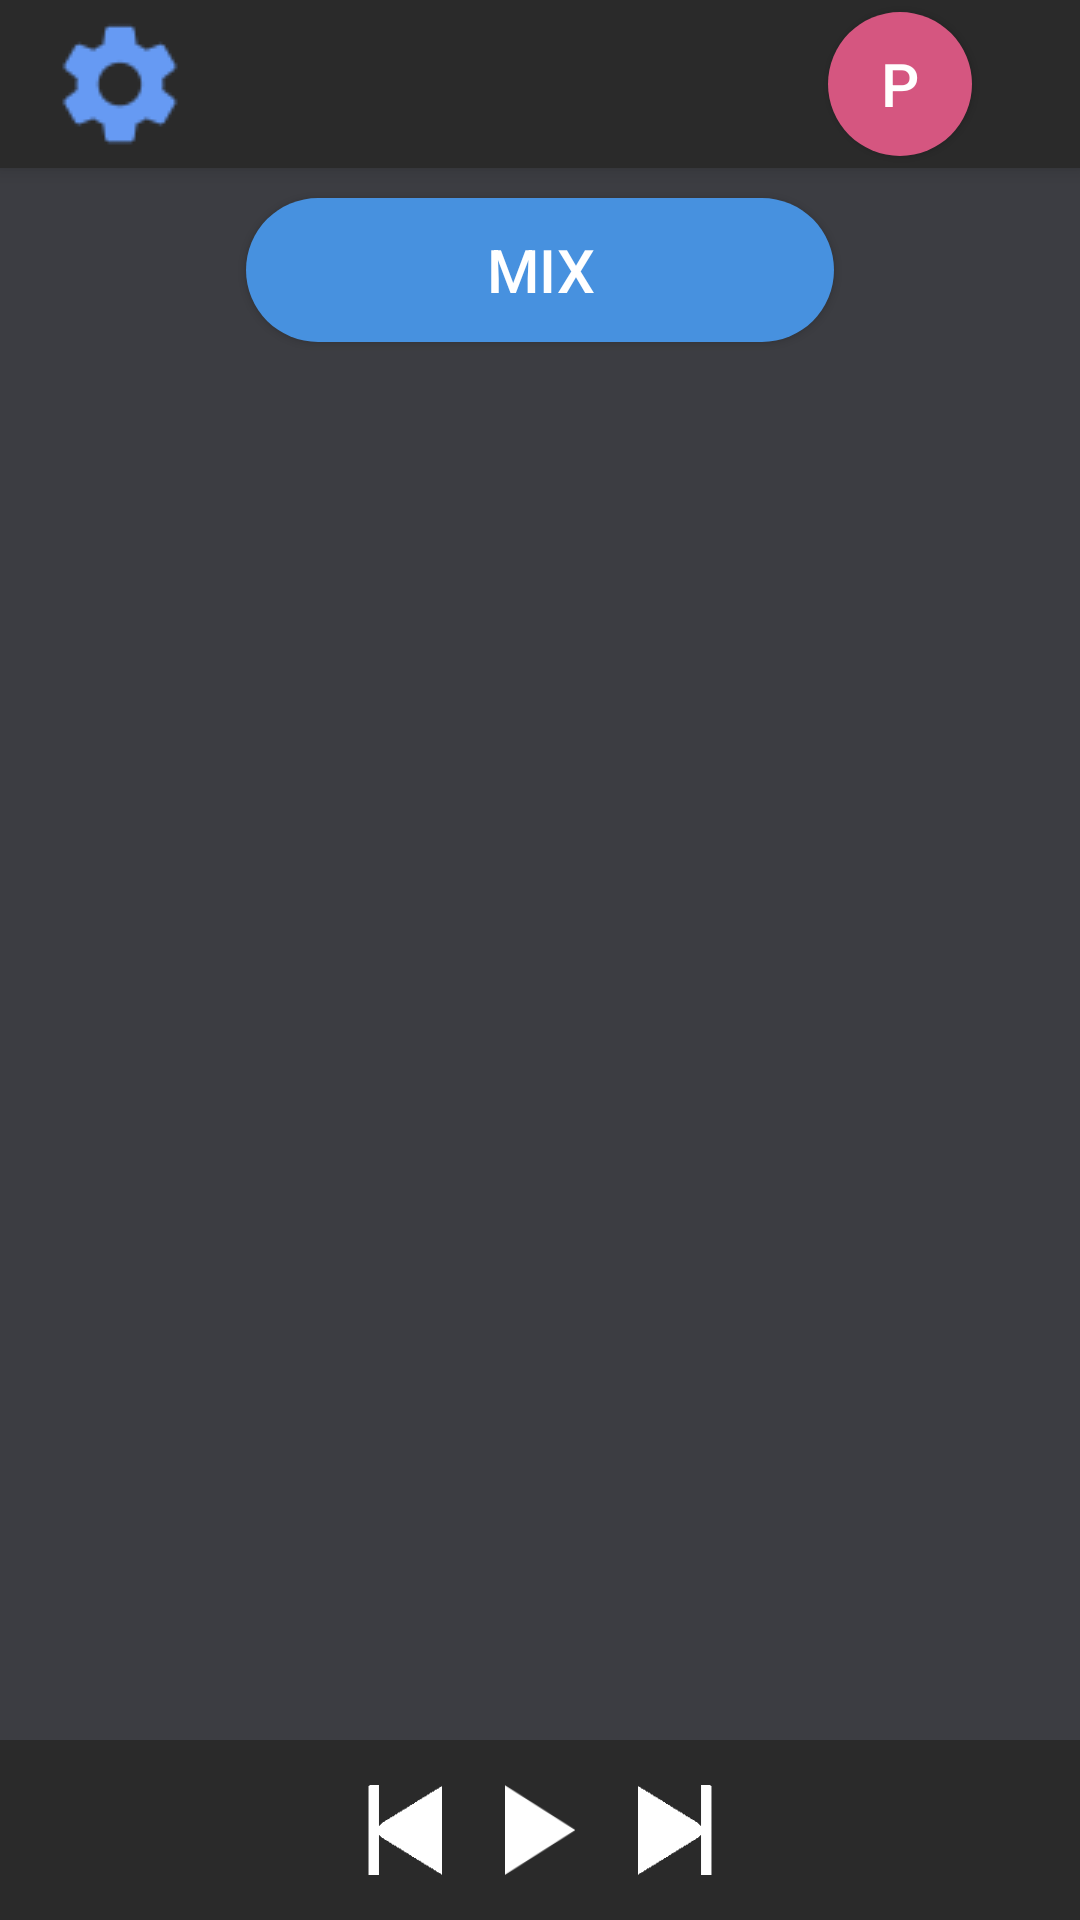

Android layout source for this screen:
<!-- AndroidManifest.xml: application theme AppTheme -->
<!-- res/layout/activity_main.xml -->
<?xml version="1.0" encoding="utf-8"?>
<RelativeLayout xmlns:android="http://schemas.android.com/apk/res/android"
    xmlns:app="http://schemas.android.com/apk/res-auto"
    xmlns:tools="http://schemas.android.com/tools"
    android:layout_width="match_parent"
    android:layout_height="match_parent"
    tools:context=".presentation.MainActivity">

    <include
        android:id="@+id/toolbar"
        layout="@layout/toolbar" />

    <ScrollView
        android:layout_width="match_parent"
        android:layout_height="match_parent"
        android:layout_below="@id/toolbar"
        android:layout_above="@id/footer"
        android:layout_centerHorizontal="true"
        android:layout_centerInParent="true"
        android:fillViewport="true">

        <LinearLayout
            android:layout_width="match_parent"
            android:layout_height="wrap_content"
            android:orientation="vertical"
            android:gravity="center_horizontal">

            <Button
                android:id="@+id/mixButton"
                android:layout_width="wrap_content"
                android:layout_height="wrap_content"
                android:layout_marginTop="10dp"
                android:background="@drawable/rounded_button"
                android:onClick="onClickMix"
                android:paddingStart="80dp"
                android:paddingEnd="80dp"
                android:text="@string/mix_playlist"
                android:textColor="@android:color/white"
                android:textSize="20sp" />

            <ListView
                android:id="@+id/trackList"
                android:layout_width="match_parent"
                android:layout_height="wrap_content" />
        </LinearLayout>

    </ScrollView>

    <include
       android:id="@+id/footer"
        layout="@layout/footer" />

</RelativeLayout>
<!-- res/layout/toolbar.xml (included above) -->
<?xml version="1.0" encoding="utf-8"?>
<androidx.appcompat.widget.Toolbar xmlns:android="http://schemas.android.com/apk/res/android"
    android:layout_width="match_parent"
    android:layout_height="wrap_content"
    android:background="@color/colorPrimaryDark"
    android:elevation="4dp">

    <androidx.appcompat.widget.AppCompatImageButton
        android:id="@+id/settingsButton"
        android:layout_width="wrap_content"
        android:layout_height="wrap_content"
        android:background="@android:color/transparent"
        android:src="@drawable/baseline_settings_black_24dp" />

    <androidx.appcompat.widget.AppCompatImageButton
        android:id="@+id/addMemberButton"
        android:layout_width="wrap_content"
        android:layout_height="wrap_content"
        android:background="@android:color/transparent"
        android:layout_alignParentEnd="true"
        android:layout_gravity="end"
        android:layout_marginEnd="18dp"
        android:src="@drawable/baseline_add_circle_outline_white_24dp" />

    <Button
        android:id="@+id/currentUserButton"
        android:layout_width="48dp"
        android:layout_height="48dp"
        android:layout_alignParentEnd="true"
        android:layout_gravity="end"
        android:layout_marginEnd="18dp"
        android:background="@drawable/circle_user"
        android:text="P"
        android:textSize="20sp" />

</androidx.appcompat.widget.Toolbar>
<!-- res/layout/footer.xml (included above) -->
<?xml version="1.0" encoding="utf-8"?>
<RelativeLayout xmlns:android="http://schemas.android.com/apk/res/android"
    android:layout_width="match_parent"
    android:layout_height="60dp"
    android:layout_alignParentBottom="true"
    android:paddingLeft="10dp"
    android:paddingRight="10dp"
    android:background="@color/colorPrimaryDark">

    <ImageView
        android:id="@+id/albumPicture"
        android:layout_width="50dp"
        android:layout_height="50dp"
        android:layout_alignParentStart="true"
        android:layout_centerVertical="true"
        android:layout_marginEnd="15dp" />

    <ImageView
        android:id="@+id/prevButton"
        android:src="@drawable/back"
        android:layout_width="30dp"
        android:layout_height="30dp"
        android:layout_toStartOf="@+id/playButton"
        android:layout_centerVertical="true"
        android:layout_marginEnd="15dp"
        android:onClick="onClickPrevious" />

    <ImageView
        android:id="@+id/playButton"
        android:src="@drawable/baseline_play_arrow_white_48dp"
        android:layout_width="30dp"
        android:layout_height="30dp"
        android:layout_centerVertical="true"
        android:layout_centerHorizontal="true"
        android:layout_marginEnd="15dp"
        android:onClick="onClickPlay" />

    <ImageView
        android:id="@+id/nextButton"
        android:src="@drawable/next"
        android:layout_width="30dp"
        android:layout_height="30dp"
        android:layout_toEndOf="@id/playButton"
        android:layout_centerVertical="true"
        android:layout_marginEnd="15dp"
        android:onClick="onClickNext" />

    <ImageView
        android:id="@+id/likeButton"
        android:src="@drawable/like"
        android:layout_width="40dp"
        android:layout_height="40dp"
        android:layout_alignParentEnd="true"
        android:layout_centerVertical="true"
        android:background="@android:color/transparent"
        android:onClick="onClickLike" />


</RelativeLayout>
<!-- resources referenced by this layout -->
<resources>
  <color name="colorPrimaryDark">#2a2a2a</color>
  <!-- drawable back: png bitmap (drawable, 605 bytes) -->
  <!-- drawable baseline_play_arrow_white_48dp: png bitmap (drawable, 646 bytes) -->
  <!-- drawable baseline_settings_black_24dp: png bitmap (drawable, 763 bytes) -->
  <!-- drawable circle_user (drawable) -->
  <?xml version="1.0" encoding="utf-8"?>
  <shape
      xmlns:android="http://schemas.android.com/apk/res/android"
      android:shape="oval">
  
      <solid
          android:color="#d55680"/>
  
      <size
          android:width="48dp"
          android:height="48dp"/>
  
  </shape>
  <!-- drawable next: png bitmap (drawable, 282 bytes) -->
  <!-- drawable rounded_button (drawable) -->
  <?xml version="1.0" encoding="utf-8"?>
  <shape xmlns:android="http://schemas.android.com/apk/res/android" android:shape="rectangle">
  <solid android:color="@color/colorMixButton"/>
  <corners android:radius="100dp"/> 
  </shape>
  <string name="mix_playlist">MIX</string>
  <style name="AppTheme" parent="Theme.AppCompat.Light.NoActionBar">
          
          <item name="colorPrimary">@color/colorPrimary</item>
          <item name="colorPrimaryDark">@color/colorPrimaryDark</item>
          <item name="colorAccent">@color/colorAccent</item>
          <item name="android:windowBackground">@color/windowBackground</item>
          <item name="android:textColor">@android:color/white</item>
          <item name="android:titleTextColor">@android:color/white</item>
          <item name="colorControlNormal">@android:color/white</item>
          <item name="android:popupMenuStyle">@style/PopUpMenuStyle</item>
      </style>
  <color name="colorMixButton">#4791df</color>
  <color name="colorPrimary">#2a2a2a</color>
  <color name="colorAccent">#D81B60</color>
  <color name="windowBackground">#3c3d42</color>
  <style name="PopUpMenuStyle" parent="@android:style/Widget.Holo.ListPopupWindow">
          <item name="android:popupBackground">@color/colorPrimary</item>
      </style>
</resources>
